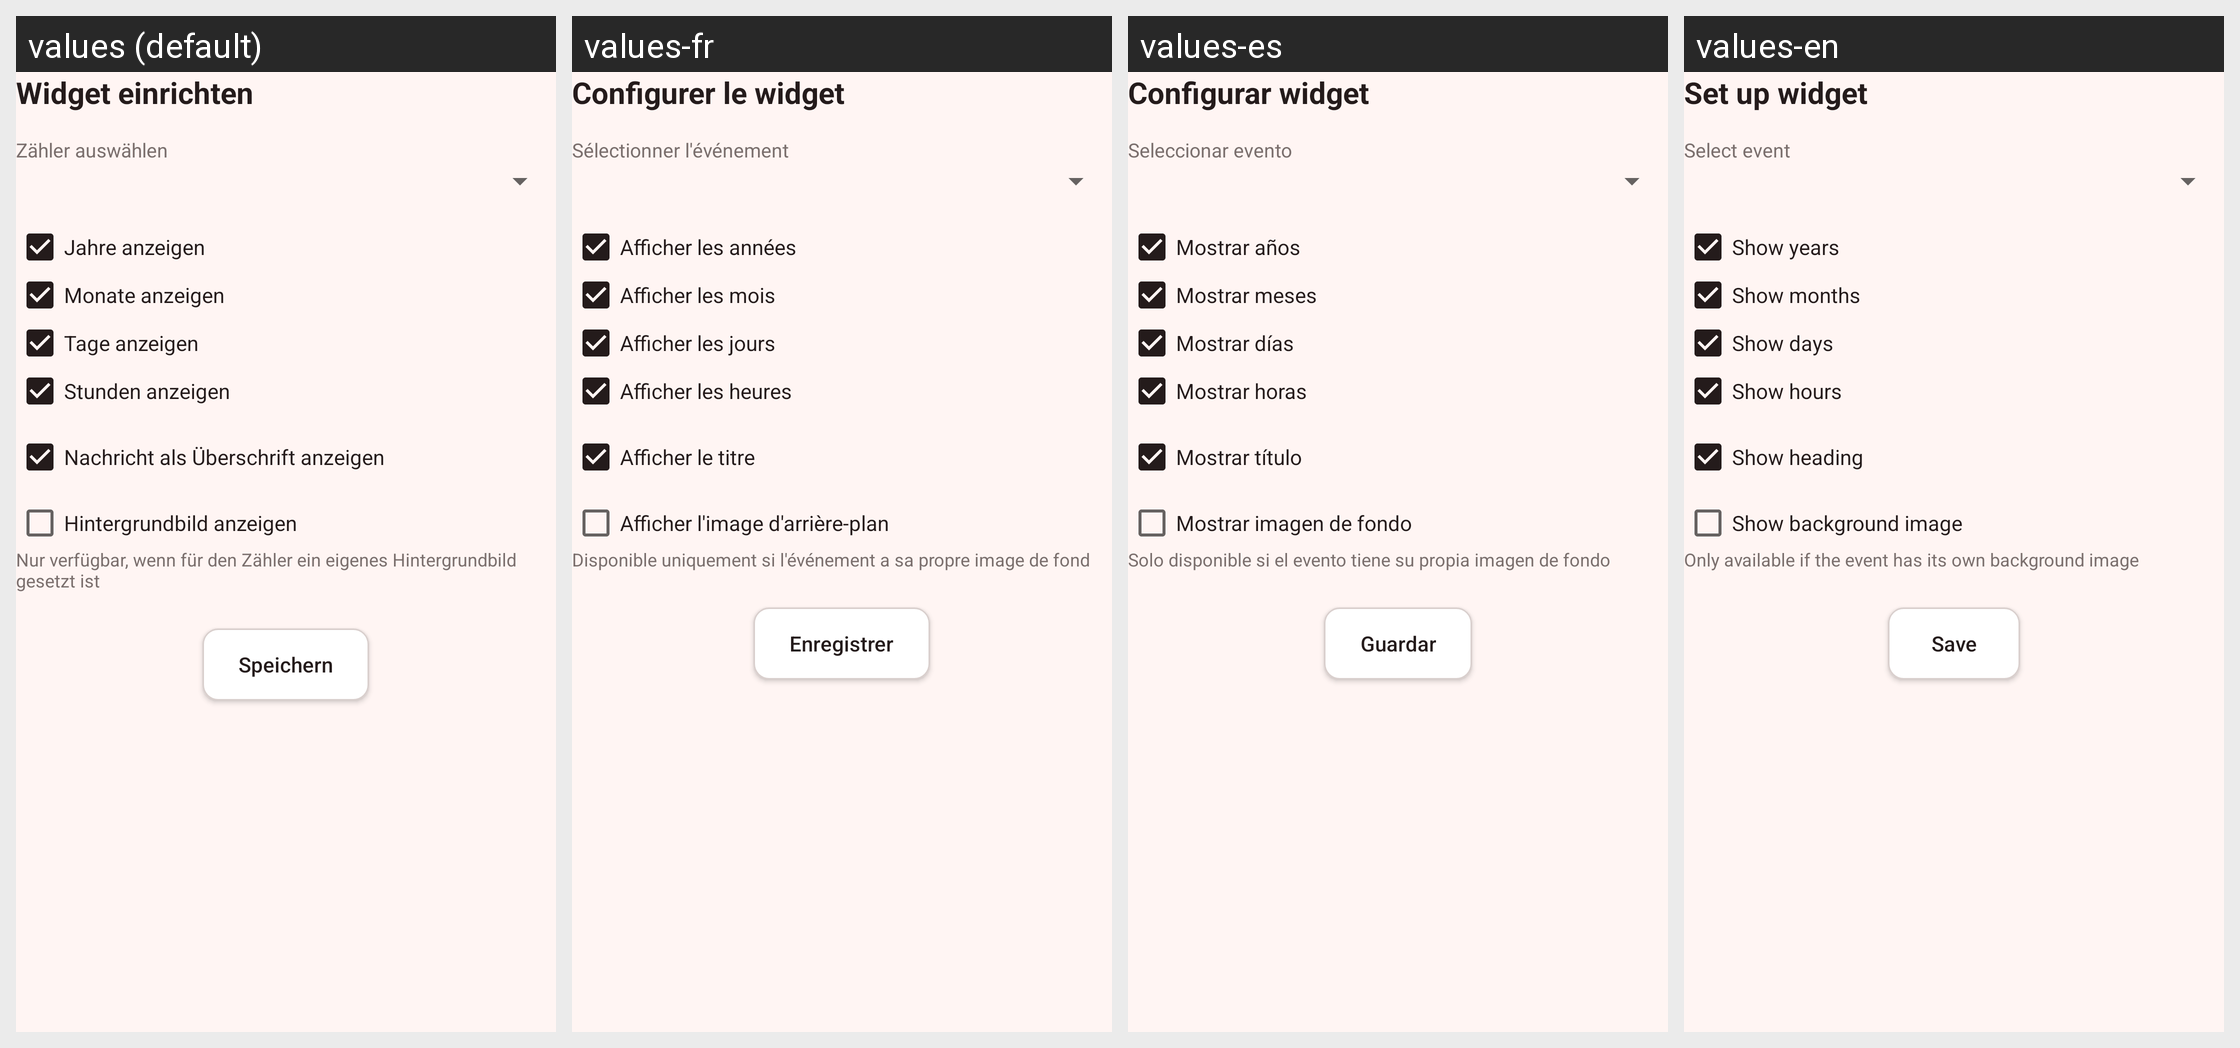

The Android screen above is rendered under several locales of the same app. Produce the string resources it draws, with the default and per-locale values.
Android screen res/layout/activity_widget_config.xml rendered under 4 locales, left to right: values (default), values-fr, values-es, values-en. Device: Nexus 5 (rendered at 1080×1920; each locale shown at half size, 540×960, under a caption strip naming it); theme Theme.AnniversaryCounter.
Strings drawn on this screen, with the default value and each locale's value (text and hints the layout hard-codes, and strings that could not be matched under every locale, appear in the picture but are not listed):

widget_config_title
  values: Widget einrichten
  values-fr: Configurer le widget
  values-es: Configurar widget
  values-en: Set up widget

widget_select_counter
  values: Zähler auswählen
  values-fr: Sélectionner l'événement
  values-es: Seleccionar evento
  values-en: Select event

widget_unit_years
  values: Jahre anzeigen
  values-fr: Afficher les années
  values-es: Mostrar años
  values-en: Show years

widget_unit_months
  values: Monate anzeigen
  values-fr: Afficher les mois
  values-es: Mostrar meses
  values-en: Show months

widget_unit_days
  values: Tage anzeigen
  values-fr: Afficher les jours
  values-es: Mostrar días
  values-en: Show days

widget_unit_hours
  values: Stunden anzeigen
  values-fr: Afficher les heures
  values-es: Mostrar horas
  values-en: Show hours

widget_show_subtitle
  values: Nachricht als Überschrift anzeigen
  values-fr: Afficher le titre
  values-es: Mostrar título
  values-en: Show heading

widget_show_background
  values: Hintergrundbild anzeigen
  values-fr: Afficher l'image d'arrière-plan
  values-es: Mostrar imagen de fondo
  values-en: Show background image

widget_show_background_hint
  values: Nur verfügbar, wenn für den Zähler ein eigenes Hintergrundbild gesetzt ist
  values-fr: Disponible uniquement si l'événement a sa propre image de fond
  values-es: Solo disponible si el evento tiene su propia imagen de fondo
  values-en: Only available if the event has its own background image

widget_save
  values: Speichern
  values-fr: Enregistrer
  values-es: Guardar
  values-en: Save
